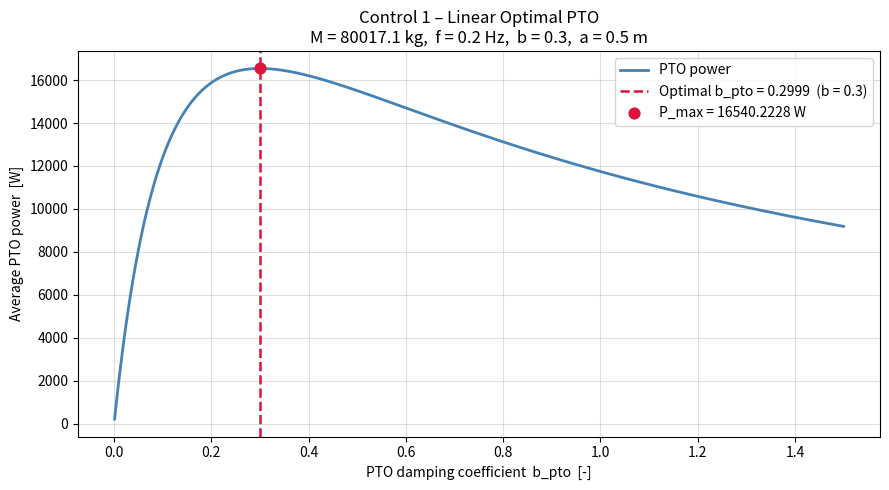

Here is the Python script that generated this plot:
# version rewritten, checked and editted to contain no AI

import numpy as np
import matplotlib.pyplot as plt

# physical contants
g = 9.81
rho = 1025  # seawater density 
a = 0.5     # wave amp. (avg)  [m]

b = 0.3     # intrinsic dampening
            # - can be estimated using hydrodynamic models

# buoy dimensions
R = 2
A = np.pi * R**2

# target wave freq
freq = 0.2    # [hz]
omega = 2 * np.pi * freq

# find resonant mass (m=1)
K = rho * g * A         # hydrostatic stiffness [N/m]
M = K / omega**2      # resonant mass [kg]

# =====================================
# FIXED CONTROL 1: fixed f_pto
# vary b_pto with velocity of buoy
# 
# This is calculated analytically
# F_pto = b_pto * Mω * ∂ζ/∂t
# P_pto = (M a^2 ω^3)/8b
#
# Find mass such that power maximised
# =====================================




# =====================================
# FIXED CONTROL 2: linear pto
# vary b_pto with velocity of buoy
# 
# This is calculated analytically
# F_pto = b_pto * Mω * ∂ζ/∂t
# P_pto = (M a^2 ω^3)/8b
#
# Find mass such that power maximised
# =====================================

def P_linear_resonant(M, a, omega, b, b_pto):
    return (M * a**2 * omega**3 * b_pto) / (2 * (b + b_pto)**2)

b_pto_arr = np.linspace(0.001, 1.5, 3000)
P_lin_arr = P_linear_resonant(M, a, omega, b, b_pto_arr)

b_pto_opt_num = b_pto_arr[np.argmax(P_lin_arr)]
P_lin_max_num = P_lin_arr.max()
P_lin_max_ana = M * a**2 * omega**3 / (8 * b)   # eq. C8

# printed and plotted with AI
print("Control 1: Linear Optimal PTO")
print(f"  Optimal b_pto (numerical)  : {b_pto_opt_num:.5f}")
print(f"  Optimal b_pto (analytical) : {b:.5f}  (≈ b = {b})")
print(f"  P_max  (numerical)         : {P_lin_max_num:.5f} W")
print(f"  P_max  (Eq. C8 analytical) : {P_lin_max_ana:.5f} W\n")

fig1, ax1 = plt.subplots(figsize=(9, 5))
ax1.plot(b_pto_arr, P_lin_arr, color="steelblue", lw=2, label="PTO power")
ax1.axvline(b_pto_opt_num, ls="--", color="crimson", lw=1.8,
            label=f"Optimal b_pto = {b_pto_opt_num:.4f}  (b = {b})")
ax1.scatter([b_pto_opt_num], [P_lin_max_num], color="crimson", s=60, zorder=5,
            label=f"P_max = {P_lin_max_num:.4f} W")
ax1.set_xlabel("PTO damping coefficient  b_pto  [-]")
ax1.set_ylabel("Average PTO power  [W]")
ax1.set_title(
    f"Control 1 – Linear Optimal PTO\n"
    f"M = {M:.1f} kg,  f = {freq} Hz,  b = {b},  a = {a} m"
)
ax1.legend()
ax1.grid(True, alpha=0.4)
plt.tight_layout()


# =====================================
# FIXED CONTROL 3: coulomb damping
# 
# This is calculated analytically
# F_pto = b_pto * Mω * ∂ζ/∂t
# P_pto = (M a^2 ω^3)/8b
#
# Find mass such that power maximised
# =====================================



plt.show()
